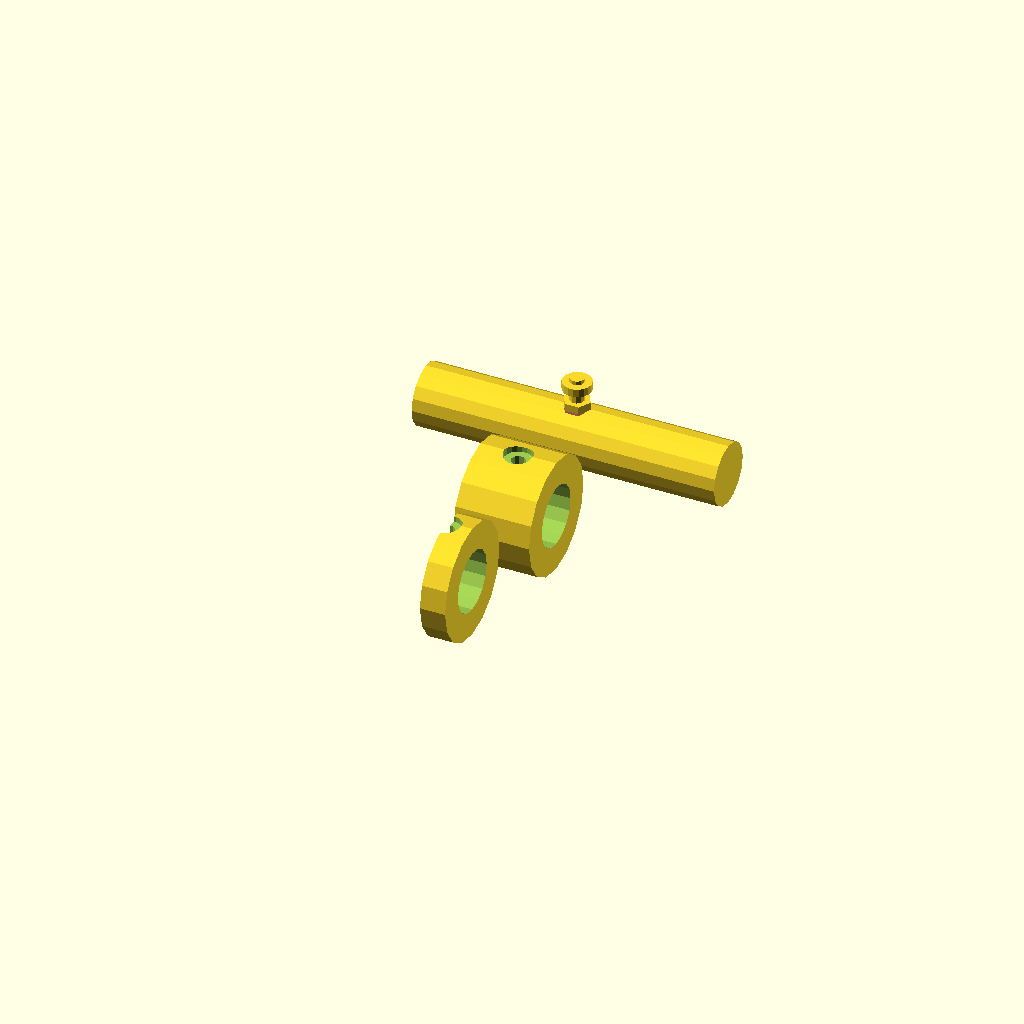
Cell 1: the model at its default parameters.
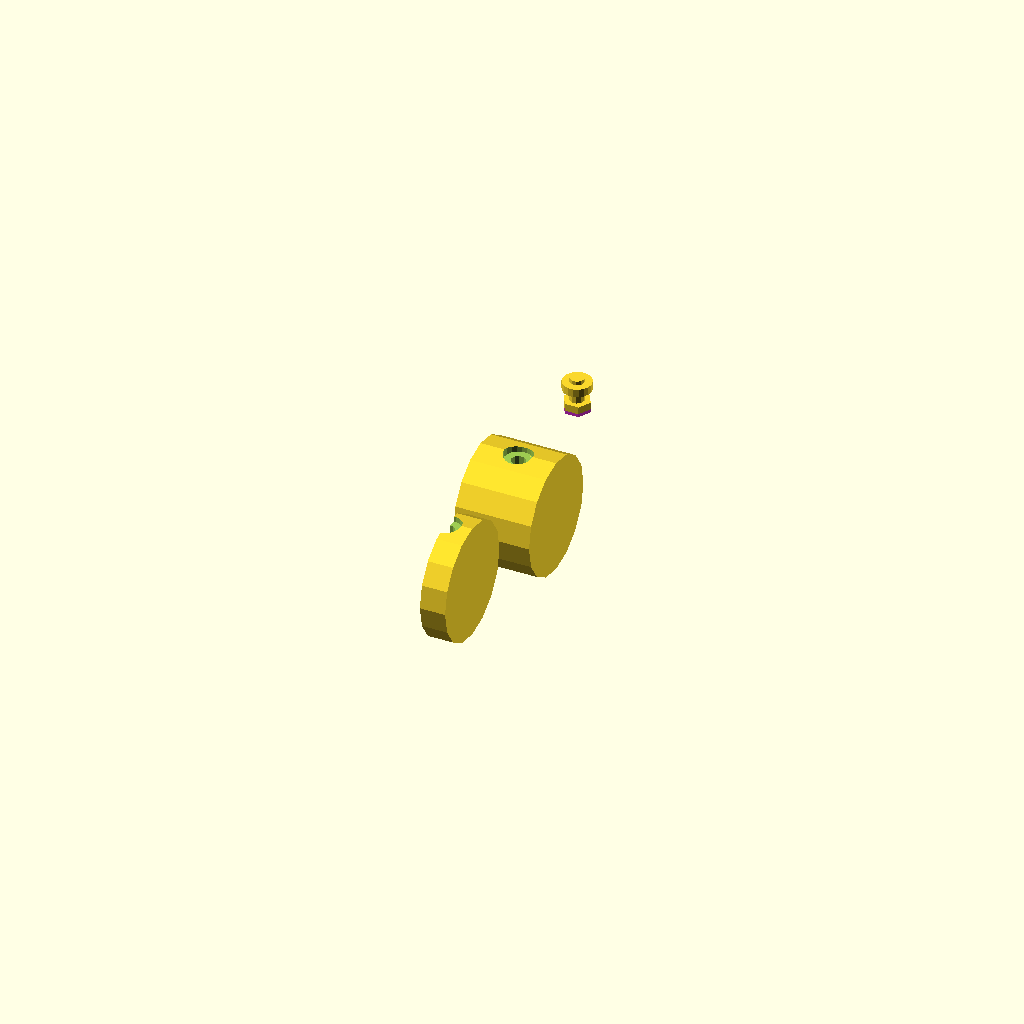
Cell 2 — hueco_principal set to false, the other parameters unchanged.
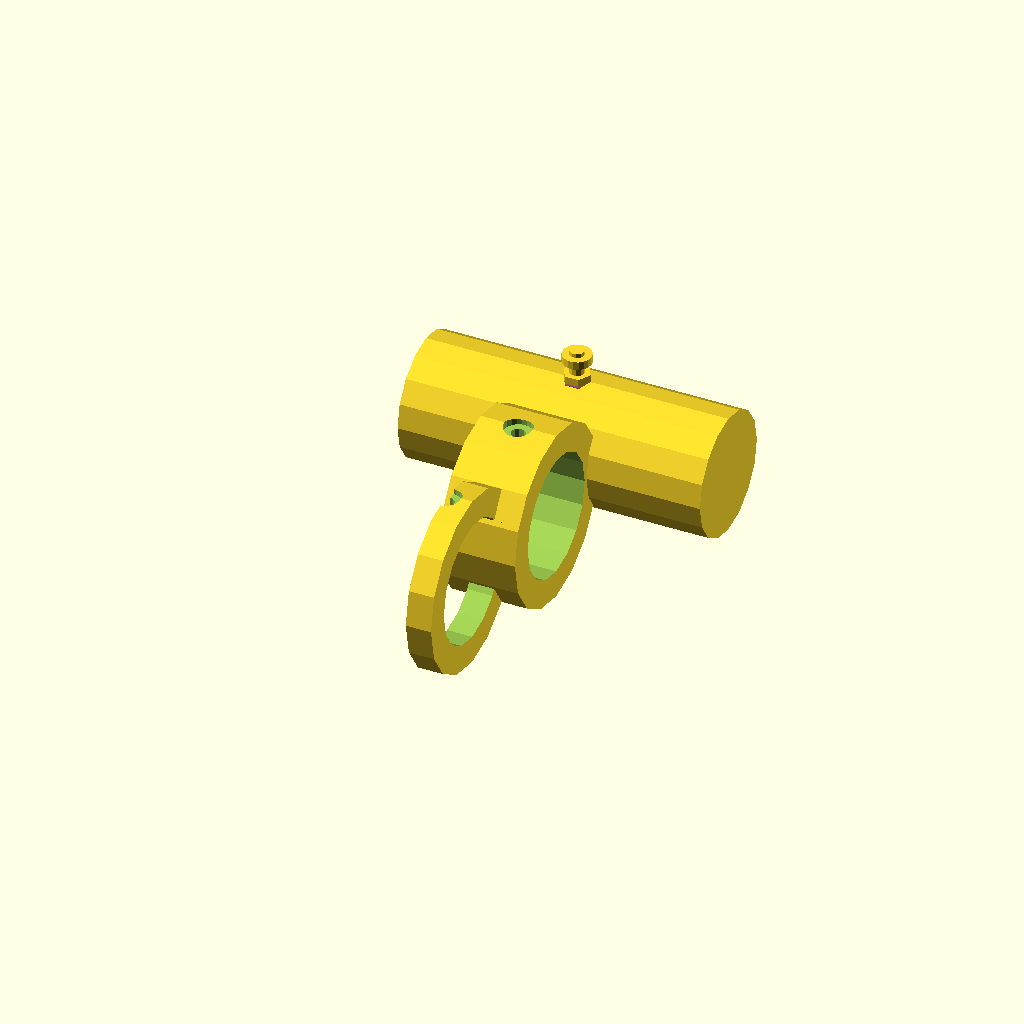
Cell 3: the same model with diametro = 48.
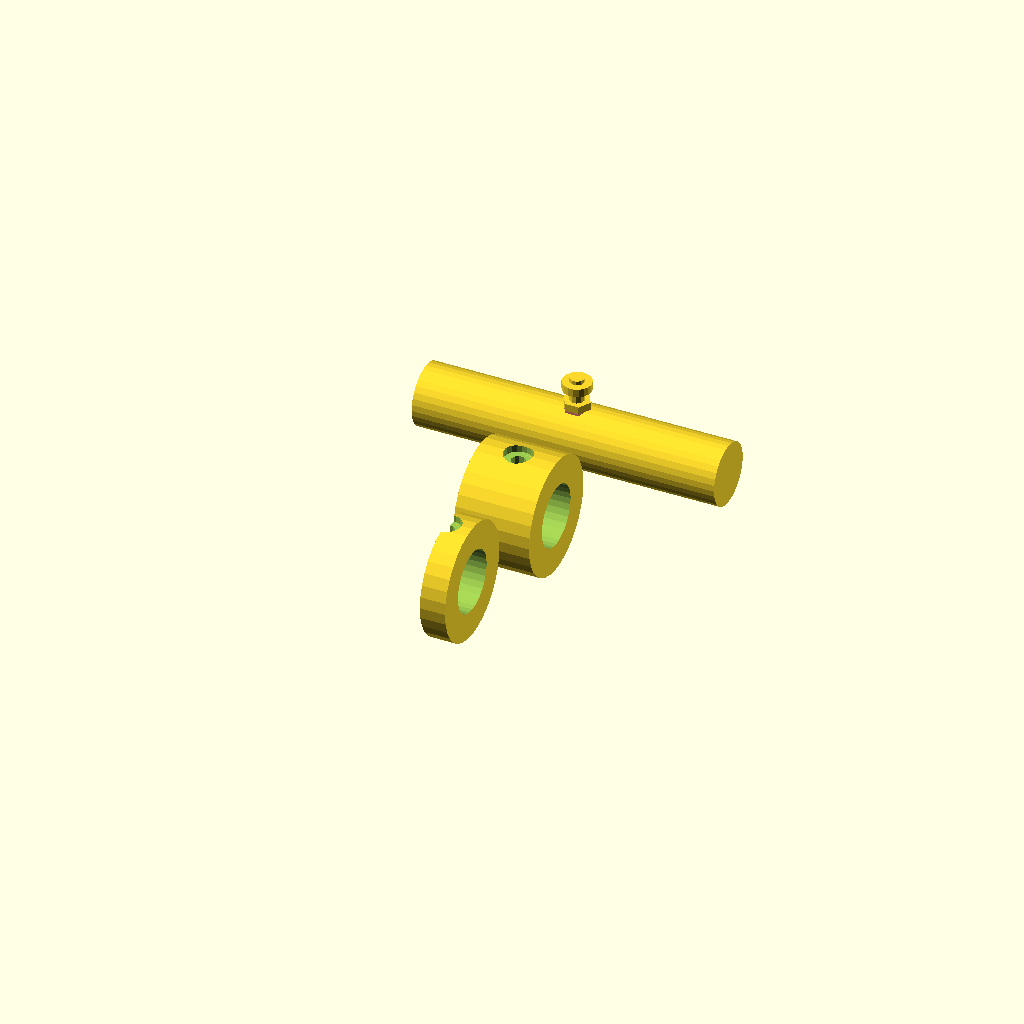
Cell 4: the same model with poly_n = 32.
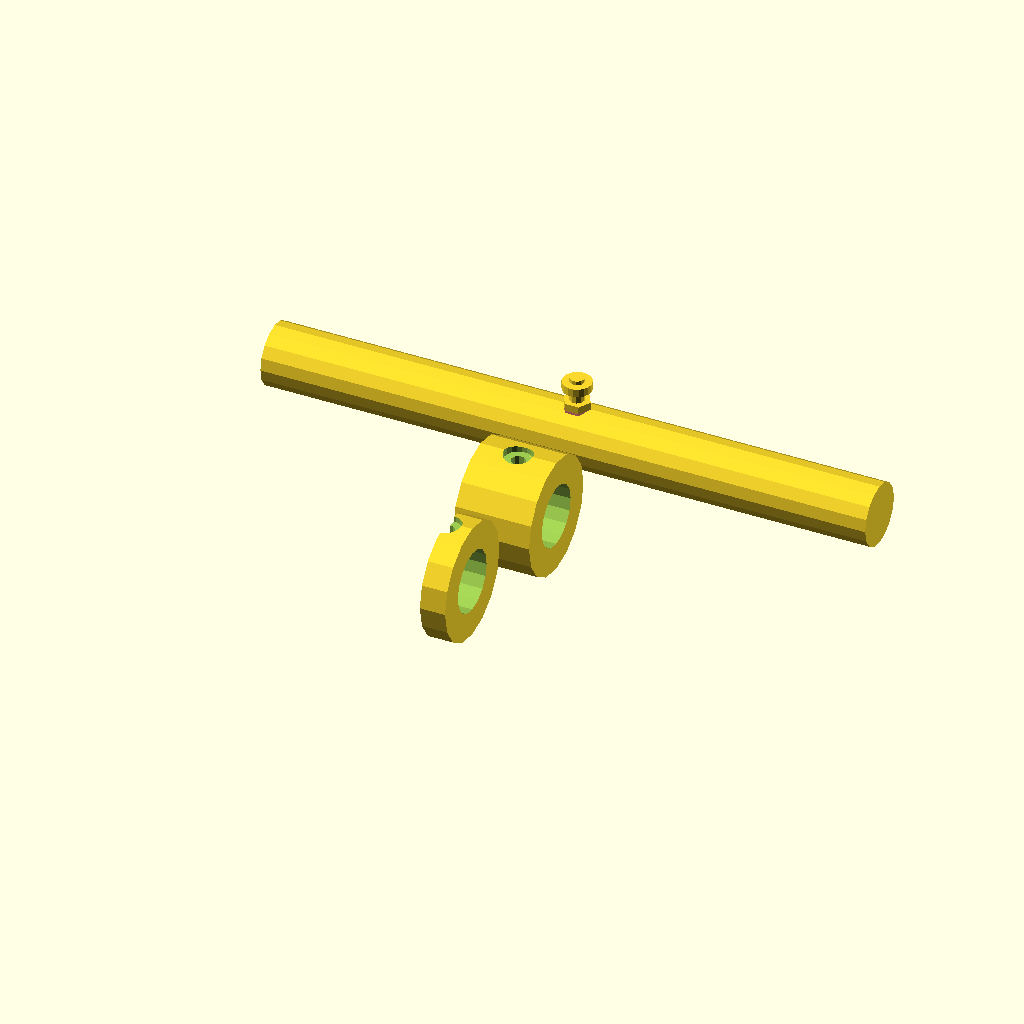
Cell 5: largo_hueco_principal = 240 (everything else at default).
One fixed orthographic camera (rotation 55°, 0°, 25°; colour scheme Cornfield) for every cell.
Source of the model, hueco_baqueta.scad:
use <utils/tuercas_metricas.scad>;
use <utils/tuerca_UNC-UNF.scad>;
use <utils/tuerca_whitworth.scad>;
use <utils/avellanado_metrico.scad>;
use <utils/avellanado_whitworth.scad>;
use <utils/avellanado_americano.scad>;

/* ============================================================
   PARÁMETROS GENERALES
   ============================================================ */

hueco_principal        = true;
diametro               = 24;     // diámetro de la baqueta/eje (mm)
poly_n                 = 16;
holgura                = .5;
largo_hueco_principal  = 120;
desface_centro = [0,0,0];
angulo_tornillo        = 0;      // ángulo de arranque del primer tornillo (grados)

// --- 1) Elegí la FAMILIA de rosca/tuerca ---
// "UNC" | "UNF" | "metrica" | "whitworth"
familia_tuerca  = "UNC";

// --- Elegí el SUBTIPO (vocabulario unificado) ---
// "normal" | "delgada" | "autoblocante" | "brida"
// (para UNC/UNF esto se traduce internamente a "jam"/"nylon")
subtipo_tuerca  = "normal";

// Medida del tornillo/rosca:
//   - "metrica"            -> milímetros (ej: 8 para M8)
//   - "UNC" / "UNF" / "whitworth" -> pulgadas decimales (ej: 0.1875 = 3/16")
medida_tornillo    = 0.1875;
profundidad_pieza  = 12;

// --- 2) Elegí cuántos tornillos (se distribuyen equiespaciados) ---
cantidad_tornillos = 1;      // 1, 2, 3, 4, 6, lo que necesites

ancho_baqueta = 30;           // largo del cilindro macizo (eje Y de la pieza)

/* ============================================================
   NORMALIZACIÓN DE SUBTIPOS ENTRE FAMILIAS
   UNC/UNF usan "jam"/"nylon", metrica/whitworth usan
   "delgada"/"autoblocante". Acá se traduce automáticamente.
   ============================================================ */

function subtipo_interno(familia, subtipo) =
    (familia == "UNC" || familia == "UNF") ?
        (subtipo == "delgada"      ? "jam"   :
         subtipo == "autoblocante" ? "nylon" :
         subtipo) : // "normal" y "brida" ya coinciden
    subtipo; // metrica y whitworth usan el vocabulario tal cual

/* ============================================================
   FUNCIONES AUX: ancho de llave según familia/subtipo/medida
   ============================================================ */

function ancho_tuerca(familia, subtipo, medida) =
    (familia == "UNC" || familia == "UNF") ? tuerca_unc(medida, subtipo_interno(familia, subtipo))[0] :
    (familia == "metrica")                 ? tuerca_metrica(medida, subtipo)[0] :
    (familia == "whitworth")                ? tuerca_whitworth(medida, subtipo)[0] :
    0;

function datos_tuerca(familia, subtipo, medida) =
    (familia == "UNC" || familia == "UNF") ? tuerca_unc(medida, subtipo_interno(familia, subtipo)) :
    (familia == "metrica")                 ? tuerca_metrica(medida, subtipo) :
    (familia == "whitworth")                ? tuerca_whitworth(medida, subtipo) :
    [0, 0, 0];

/* ============================================================
   FUNCIÓN AUX: profundidad estándar del avellanado (cabeza
   del tornillo) según familia, tomada de cada librería de
   avellanado (misma unidad que medida_tornillo de esa familia).
   ============================================================ */
function profundidad_avellano_tuerca(familia, medida) =
    (familia == "UNC" || familia == "UNF") ? altura_cabeza_americano(medida) :
    (familia == "metrica")                 ? altura_cabeza(medida) :
    (familia == "whitworth")                ? altura_cabeza_whitworth(medida) :
    0;

// Grosor de material necesario para alojar la tuerca elegida:
// diámetro del eje (+holgura) + 2 veces el ancho de llave de la tuerca.
// Es la misma cuenta que usabas a mano:
//   grosor = d + tuerca_unc(0.25,"normal")[0] * 2;
// Ahora con DEFAULTS: podés llamarla sin argumentos y toma los
// valores globales de arriba, o pisar solo los que necesites:
//   grosor_baqueta()                              -> usa todos los defaults
//   grosor_baqueta(medida = 8, familia = "metrica") -> pisa solo esos dos
reiterar_tuerca= 2.5;
function grosor_baqueta(
    diametro = diametro,
    holgura  = holgura,
    familia  = familia_tuerca,
    subtipo  = subtipo_tuerca,
    medida   = medida_tornillo
) = (diametro + holgura) + ancho_tuerca(familia, subtipo, medida) * reiterar_tuerca;

/* ============================================================
   DISTRIBUCIÓN RADIAL CON children()
   Reparte "cantidad" copias de lo que le pases como hijo,
   girando alrededor del eje X, a distancia "radio", empezando
   en "angulo_offset".
   ============================================================ */

module distribuir_radial(cantidad, radio, angulo_offset = 0) {
    paso = 360 / cantidad;
    for (i = [0 : cantidad - 1]) {
        rotate([angulo_offset + i * paso, 0, 0])
            translate([0, 0, radio])
                children();
    }
}

module distribuir_radial_opuesto(cantidad, radio, angulo_offset = 0) {
    paso = 360 / cantidad;
    for (i = [0 : cantidad - 1]) {
        rotate([angulo_offset + i * paso + 180, 0, 0])
            translate([0, 0, radio])
                children();
    }
}

/* ============================================================
   SELECTOR DE AGUJERO+TUERCA SEGÚN FAMILIA
   Acá se conecta cada librería real con su nombre correcto.
   ============================================================ */

module agujero_tuerca(familia, subtipo, medida, profundidad_pieza, alivio) {
    if (familia == "UNC" || familia == "UNF") {
        agujero_con_tuerca_unc(
            medida,
            profundidad_pieza = profundidad_pieza,
            tipo   = subtipo_interno(familia, subtipo),
            serie  = familia,
            alivio = alivio
        );
    } else if (familia == "metrica") {
        agujero_con_tuerca_metrica(
            medida,
            tipo = subtipo,
            profundidad_pieza = profundidad_pieza,
            alivio = alivio
        );
    } else if (familia == "whitworth") {
        agujero_con_tuerca_whitworth(
            medida,
            profundidad_pieza = profundidad_pieza,
            tipo = subtipo,
            alivio = alivio
        );
    } else {
        echo(str("ATENCION: familia_tuerca desconocida: ", familia));
    }
}

/* ============================================================
   SELECTOR DE AVELLANADO (cabeza del tornillo) SEGÚN FAMILIA
   Solo el hueco cónico/cilíndrico para la cabeza, sin bolsillo
   de tuerca ni agujero pasante propio.
   ============================================================ */

module avellanado_tuerca(familia, medida, profundidad_avellano) {
    if (familia == "UNC" || familia == "UNF") {
        avellanado_cilindrico_americano(
            diametro_rosca_pulg = medida,
            profundidad_avellano = profundidad_avellano
        );
    } else if (familia == "metrica") {
        avellanado_cilindrico(
            diametro_rosca = medida,
            profundidad_avellano = profundidad_avellano
        );
    } else if (familia == "whitworth") {
        avellanado_cilindrico_whitworth(
            diametro_rosca_pulg = medida,
            profundidad_avellano = profundidad_avellano
        );
    } else {
        echo(str("ATENCION: familia_tuerca desconocida (avellanado): ", familia));
    }
}

/* ============================================================
   MÓDULO PRINCIPAL (el hueco / agujeros a restar)
   ============================================================ */

module hueco_baqueta(
    diametro              = diametro,
    holgura               = holgura,
    largo_hueco_principal = largo_hueco_principal,
    poly_n                = poly_n,
    familia_tuerca        = familia_tuerca,
    subtipo_tuerca        = subtipo_tuerca,
    medida_tornillo       = medida_tornillo,
    cantidad_tornillos    = cantidad_tornillos,
    profundidad_pieza     = profundidad_pieza,
    angulo_tornillo       = angulo_tornillo,
    hueco_principal       = hueco_principal,
    desface_centro        = desface_centro,
    agujero_cara_actual   = true,
    agujero_cara_opuesta  = true
) {
    d_ = diametro + holgura;
    r_ = d_ / 2;
    c_ = ancho_tuerca(familia_tuerca, subtipo_tuerca, medida_tornillo);
    datos_tuerca_ = datos_tuerca(familia_tuerca, subtipo_tuerca, medida_tornillo);
    espesor_tuerca_ = datos_tuerca_[1];
    diametro_brida_ = datos_tuerca_[2];
    largo_tornillo_ = profundidad_pieza;
    sagita_ = r_ - sqrt(pow(r_, 2) - pow(c_ / 2, 2)) + holgura;

    grosor_exterior_ = grosor_baqueta(diametro, holgura, familia_tuerca, subtipo_tuerca, medida_tornillo);
    radio_exterior_ = grosor_exterior_ / 2;
    profundidad_avellano_ = profundidad_avellano_tuerca(familia_tuerca, medida_tornillo);

    echo(str(
        "Tuerca -> familia=", familia_tuerca,
        " subtipo=", subtipo_tuerca,
        " medida=", medida_tornillo,
        " ancho_caras=", c_,
        " espesor=", espesor_tuerca_,
        " brida=", diametro_brida_
    ));
    largo_hueco_vastago_ = largo_tornillo_ - espesor_tuerca_ - profundidad_avellano_;
    echo(str(
        "Tornillo -> largo=", largo_tornillo_,
        " profundidad_avellanado=", profundidad_avellano_,
        " largo_hueco_vastago=", largo_hueco_vastago_
    ));
    echo(str(
        "Baqueta_solida -> diametro_interior=", d_,
        " radio_interior=", r_,
        " diametro_exterior=", grosor_exterior_,
        " radio_exterior=", radio_exterior_
    ));

    if (hueco_principal) {
        rotate([0, 90, 0]){
            translate(desface_centro){
                cylinder(d = d_, h = largo_hueco_principal, center = true, $fn = poly_n);
            }
        }
    }

    if (agujero_cara_actual)
        distribuir_radial(cantidad_tornillos, r_, angulo_tornillo)
            agujero_tuerca(familia_tuerca, subtipo_tuerca, medida_tornillo, profundidad_pieza, sagita_);

    // El avellanado va en la misma cara externa, alineado con cada tornillo:
    // de afuera hacia adentro queda avellanado -> tornillo (vástago) ->
    // hueco de la tuerca, y el hueco_principal atraviesa todo por el centro.
    // Debe arrancar justo en el radio exterior REAL de la baqueta_solida
    // (radio_exterior_), no a "profundidad_pieza" del eje, que es otra
    // medida y puede quedar flotando fuera del sólido.
    if (agujero_cara_opuesta)
        distribuir_radial(cantidad_tornillos, r_, angulo_tornillo)
            translate([0, 0, radio_exterior_ - r_])
                rotate([0, 180, 0])
                    avellanado_tuerca(familia_tuerca, medida_tornillo, profundidad_avellano_);
}

/* ============================================================
   PIEZA MACIZA (cilindro exterior ya con grosor calculado)
   ============================================================ */

module baqueta_solida(
    diametro              = diametro,
    holgura               = holgura,
    familia_tuerca        = familia_tuerca,
    subtipo_tuerca        = subtipo_tuerca,
    medida_tornillo       = medida_tornillo,
    ancho_baqueta         = ancho_baqueta,
    poly_n                = poly_n
) {
    g = grosor_baqueta(diametro, holgura, familia_tuerca, subtipo_tuerca, medida_tornillo);
    rotate([0, 90, 0])
        cylinder(d = g, h = ancho_baqueta, center = true, $fn = poly_n);
}

/* ============================================================
   USO
   ============================================================ */

difference() {
    baqueta_solida();
    hueco_baqueta();
}
translate([0,50,0])    
hueco_baqueta();

translate([0,-50,0])    
difference() {
    baqueta_solida(ancho_baqueta=10);
 translate([-5,0,0])    

    hueco_baqueta();
}

// --- Ejemplos de otras combinaciones, solo cambiando parámetros ---
// difference() {
//     baqueta_solida(familia_tuerca = "metrica", subtipo_tuerca = "autoblocante", medida_tornillo = 6);
//     hueco_baqueta(cantidad_tornillos = 6, familia_tuerca = "metrica", subtipo_tuerca = "autoblocante", medida_tornillo = 6);
// }

// grosor_baqueta() con distintos overrides:
// echo(grosor_baqueta());                                 // todo por defecto
// echo(grosor_baqueta(medida = 8, familia = "metrica"));   // pisa solo medida y familia
Customizer parameters (derived from the source; name, type, default, range or options):
hueco_principal: bool, default true
diametro: number, default 24
poly_n: number, default 16
holgura: number, default 0.5
largo_hueco_principal: number, default 120
desface_centro: vector, default [0, 0, 0]
angulo_tornillo: number, default 0
familia_tuerca: string, default "UNC"
subtipo_tuerca: string, default "normal"
medida_tornillo: number, default 0.1875
profundidad_pieza: number, default 12
cantidad_tornillos: number, default 1
ancho_baqueta: number, default 30
